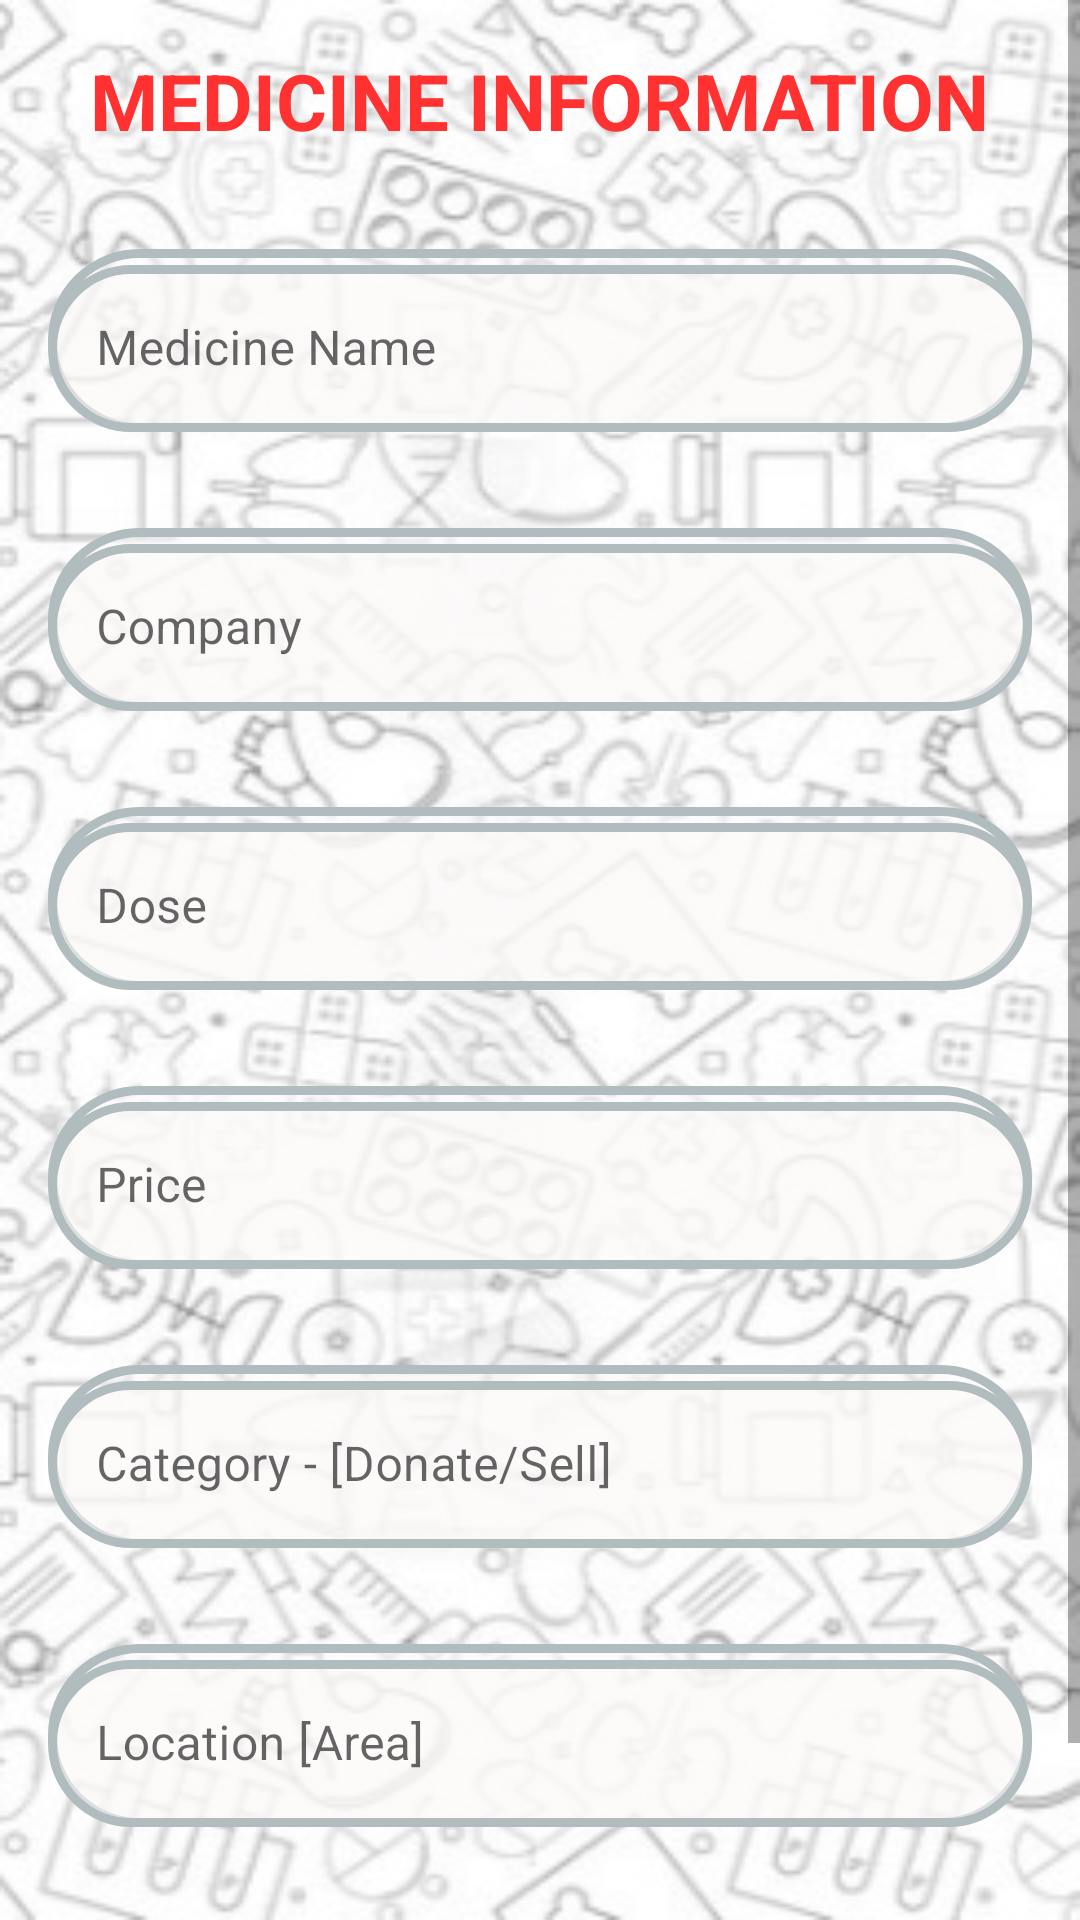

Layout XML and referenced resources for this Android screen:
<!-- AndroidManifest.xml: application theme Theme.BMOP -->
<!-- res/layout/activity_seel_medicine.xml -->
<?xml version="1.0" encoding="utf-8"?>
<ScrollView xmlns:android="http://schemas.android.com/apk/res/android"
    android:layout_width="match_parent"
    android:layout_height="match_parent"
    android:background="@drawable/bg12">
    <LinearLayout xmlns:android="http://schemas.android.com/apk/res/android"
        xmlns:tools="http://schemas.android.com/tools"
        android:layout_width="match_parent"
        android:layout_height="match_parent"
        android:orientation="vertical">

        <com.google.android.material.textview.MaterialTextView
            android:layout_width="wrap_content"
            android:layout_height="wrap_content"
            android:layout_gravity="center_horizontal"
            android:layout_margin="16dp"
            android:text="MEDICINE INFORMATION"
            android:textColor="@color/apna_color"
            android:textSize="26sp"
            android:textStyle="bold" />

        <com.google.android.material.textfield.TextInputLayout
            android:id="@+id/til_medname"
            style="@style/Widget.MaterialComponents.TextInputLayout.OutlinedBox"
            android:layout_width="match_parent"
            android:layout_height="wrap_content"
            android:background="@drawable/border"
            android:layout_margin="16dp"
            android:hint="Medicine Name">

            <com.google.android.material.textfield.TextInputEditText
                android:id="@+id/til_med_name"
                android:layout_width="match_parent"
                android:layout_height="wrap_content"
                android:background="@drawable/border"
                android:layout_weight="1" />
        </com.google.android.material.textfield.TextInputLayout>

        <com.google.android.material.textfield.TextInputLayout
            android:id="@+id/til_medcompany"
            style="@style/Widget.MaterialComponents.TextInputLayout.OutlinedBox"
            android:layout_width="match_parent"
            android:layout_height="wrap_content"
            android:background="@drawable/border"
            android:layout_margin="16dp"
            android:hint="Company">

            <com.google.android.material.textfield.TextInputEditText
                android:id="@+id/til_med_company"
                android:layout_width="match_parent"
                android:layout_height="wrap_content"
                android:background="@drawable/border"
                android:layout_weight="1" />
        </com.google.android.material.textfield.TextInputLayout>

        <com.google.android.material.textfield.TextInputLayout
            android:id="@+id/til_medDose"
            style="@style/Widget.MaterialComponents.TextInputLayout.OutlinedBox"
            android:layout_width="match_parent"
            android:layout_height="wrap_content"
            android:layout_margin="16dp"
            android:background="@drawable/border"
            android:hint="Dose">

            <com.google.android.material.textfield.TextInputEditText
                android:id="@+id/til_med_dose"
                android:layout_width="match_parent"
                android:layout_height="wrap_content"
                android:background="@drawable/border"
                android:layout_weight="1" />
        </com.google.android.material.textfield.TextInputLayout>

        <com.google.android.material.textfield.TextInputLayout
            android:id="@+id/til_medprice"
            style="@style/Widget.MaterialComponents.TextInputLayout.OutlinedBox"
            android:layout_width="match_parent"
            android:layout_height="wrap_content"
            android:background="@drawable/border"
            android:layout_margin="16dp"
            android:hint="Price">

            <com.google.android.material.textfield.TextInputEditText
                android:id="@+id/til_med_price"
                android:layout_width="match_parent"
                android:layout_height="wrap_content"
                android:background="@drawable/border"
                android:layout_weight="1" />
        </com.google.android.material.textfield.TextInputLayout>

        <com.google.android.material.textfield.TextInputLayout
            android:id="@+id/til_medCategory"
            style="@style/Widget.MaterialComponents.TextInputLayout.OutlinedBox"
            android:layout_width="match_parent"
            android:layout_height="wrap_content"
            android:background="@drawable/border"
            android:layout_margin="16dp"
            android:hint="Category - [Donate/Sell]">

            <com.google.android.material.textfield.TextInputEditText
                android:id="@+id/til_med_category"
                android:layout_width="match_parent"
                android:layout_height="wrap_content"
                android:background="@drawable/border"
                android:layout_weight="1" />
        </com.google.android.material.textfield.TextInputLayout>

        <com.google.android.material.textfield.TextInputLayout
            android:id="@+id/til_medLoc"
            style="@style/Widget.MaterialComponents.TextInputLayout.OutlinedBox"
            android:layout_width="match_parent"
            android:layout_height="wrap_content"
            android:layout_margin="16dp"
            android:background="@drawable/border"
            android:hint="Location [Area]">

            <com.google.android.material.textfield.TextInputEditText
                android:id="@+id/til_med_loc"
                android:layout_width="match_parent"
                android:layout_height="wrap_content"
                android:background="@drawable/border"
                android:layout_weight="1" />
        </com.google.android.material.textfield.TextInputLayout>

        <com.google.android.material.button.MaterialButton
            android:id="@+id/btn_submit"
            android:layout_width="wrap_content"
            android:layout_height="wrap_content"
            android:layout_gravity="end"
            android:layout_margin="16dp"
            android:text="Submit" />

    </LinearLayout>
</ScrollView>
<!-- resources referenced by this layout -->
<resources>
  <color name="apna_color">#FF3131</color>
  <!-- drawable bg12: jpg bitmap (drawable-v24, 51972 bytes) -->
  <!-- drawable border (drawable-v24) -->
  <?xml version="1.0" encoding="UTF-8"?>
  <shape xmlns:android="http://schemas.android.com/apk/res/android">
      <solid android:color="#90FDF9F9"/>
      <stroke android:width="3dp" android:color="#B1BCBE" />
      <corners android:radius="160dp"/>
      <padding android:left="0dp" android:top="0dp" android:right="0dp" android:bottom="0dp" />
  </shape>
  <style name="Theme.BMOP" parent="Theme.MaterialComponents.DayNight.DarkActionBar">
          
          <item name="colorPrimary">@color/apna_color</item>
          <item name="colorPrimaryVariant">@color/apna_color</item>
          <item name="colorOnPrimary">@color/white</item>
          
          <item name="colorSecondary">@color/teal_200</item>
          <item name="colorSecondaryVariant">@color/teal_700</item>
          <item name="colorOnSecondary">@color/black</item>
          
          <item name="android:statusBarColor" tools:targetApi="l">?attr/colorPrimaryVariant</item>
          
      </style>
  <color name="white">#FFFFFFFF</color>
  <color name="teal_200">#FF03DAC5</color>
  <color name="teal_700">#FF018786</color>
  <color name="black">#FF000000</color>
</resources>
